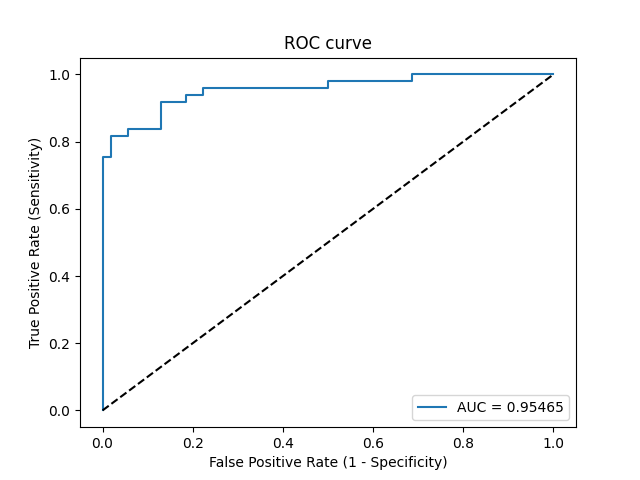

The data file committed next to this chart (first rows):
Threshold, Sensitivity, Specificity, NPV, PPV
inf, 0.0, 1.0, 0.5243, 0
0.9998, 0.02041, 1.0, 0.5294, 1.0
0.8983, 0.7551, 1.0, 0.8182, 1.0
0.8379, 0.7551, 0.9815, 0.8154, 0.9737
0.754, 0.8163, 0.9815, 0.8548, 0.9756
0.6746, 0.8163, 0.9444, 0.85, 0.9302
0.4798, 0.8367, 0.9444, 0.8644, 0.9318
0.4273, 0.8367, 0.8704, 0.8545, 0.8542
0.281, 0.9184, 0.8704, 0.9216, 0.8654
0.2301, 0.9184, 0.8148, 0.9167, 0.8182
0.2206, 0.9388, 0.8148, 0.9362, 0.8214
0.2171, 0.9388, 0.7778, 0.9333, 0.7931
0.2055, 0.9592, 0.7778, 0.9545, 0.7966
0.0777, 0.9592, 0.5, 0.931, 0.6351
0.07513, 0.9796, 0.5, 0.9643, 0.64
0.04214, 0.9796, 0.3148, 0.9444, 0.5647
0.04092, 1.0, 0.3148, 1.0, 0.5698
0.002783, 1.0, 0.0, 0, 0.4757
